Run: headless pygame with SDL's dummy video driver; simulated clock (each Clock.tick advances the game by its frame time, no real sleeping); random seed 0; keys injected as events and as key.get_pressed() state; mouse plan: one left click at the window centre at the start of phase 2, then a move to the lower-right quarter at the start of phase 3.
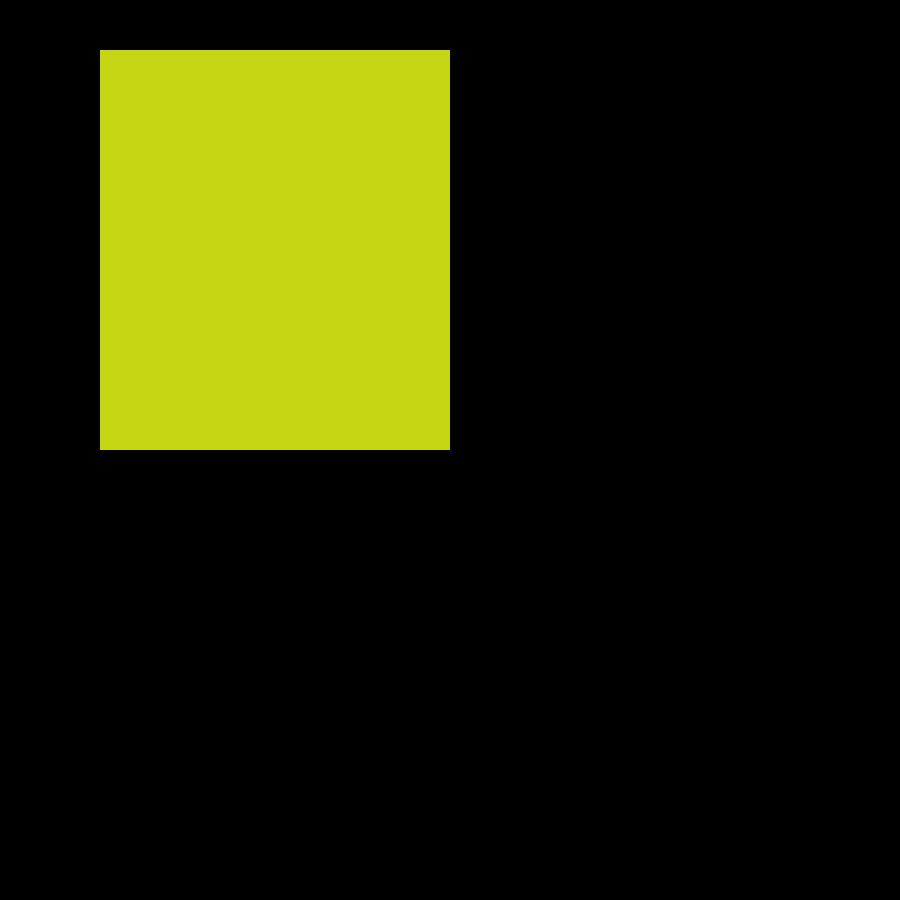
Frame 1 of 4 · flips 1–60 · no input
Frame 2 of 4 · flips 61–180 · clicked the window centre · tapped SPACE, RETURN · held RIGHT (→), D · screen unchanged from frame 1, image omitted
Frame 3 of 4 · flips 181–300 · moved the mouse to the lower-right quarter · held DOWN (↓), S · screen unchanged from frame 2, image omitted
Frame 4 of 4 · flips 301–420 · held LEFT (←), A, UP (↑), W · screen unchanged from frame 3, image omitted

The pygame program that drew these frames:

import pygame
from random import randint
from pygame.locals import *
import time
# color generator
def color():
    colors=[]
    for x in range(0,3):
        colors.append(randint(0,255))
    return tuple(colors)
# text
def show_text(msg, x, y, color, size):
    fontobj= pygame.font.SysFont('rockwell', size)
    msgobj = fontobj.render(msg,False,color)
    screen.blit(msgobj,(x, y))


pygame.init()
screenwidth=900
screenheight=900
name="HI"
screen=pygame.display.set_mode((screenwidth,screenheight))
clock=pygame.time.Clock()
clicked=False
pygame.display.set_caption(name)
pygame.draw.rect(screen,color(),(100,50,350,400))
pygame.display.update()
while True:
    pygame.display.update()
    if clicked==True:
        pygame.draw.rect(screen,color(),(100,50,350,400))
        clicked=False
    for event in pygame.event.get():
        if event.type==QUIT:
            pygame.quit()
            exit()
        if event.type==MOUSEBUTTONDOWN:
            if event.pos[0] in range(100,450) and event.pos[1] in range(50,450):
                clicked=True
        if event.type==MOUSEBUTTONUP:
            clicked=False
